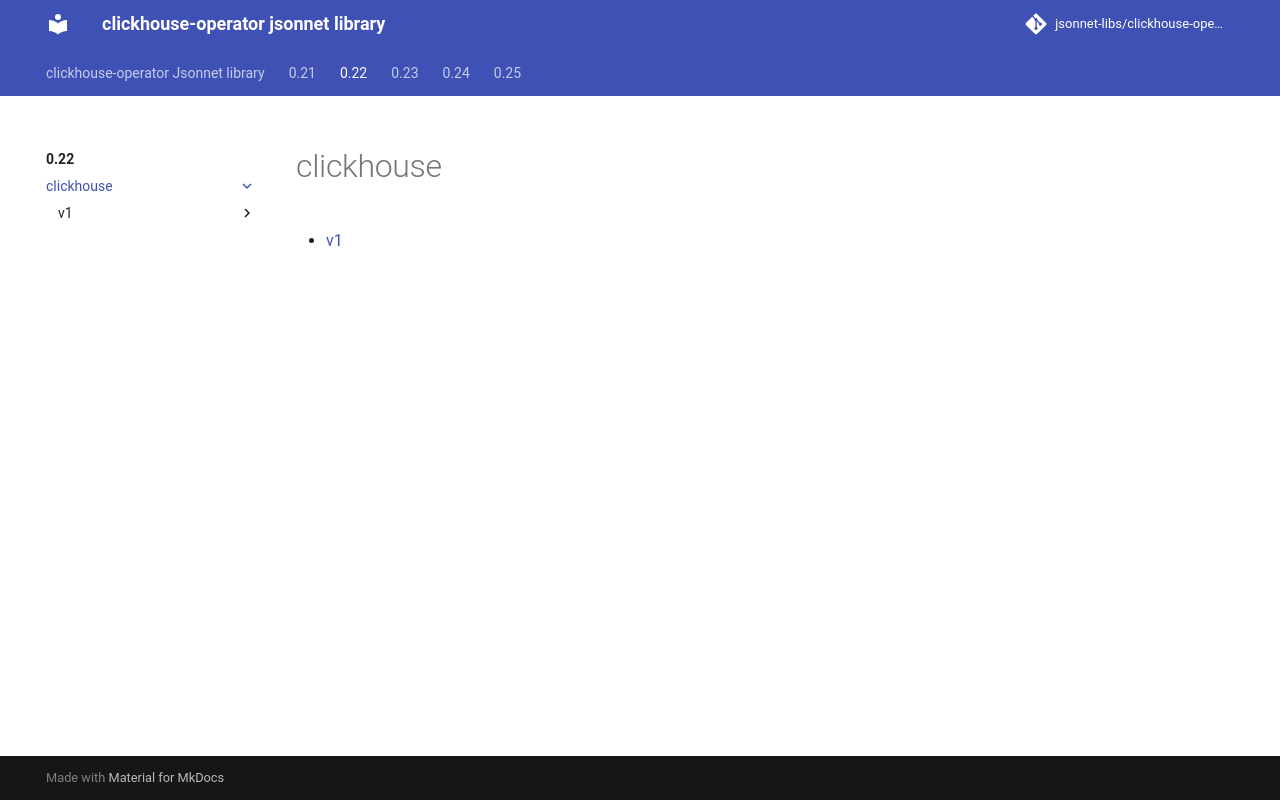

repository: jsonnet-libs/clickhouse-operator-libsonnet · page: 0.22/clickhouse/index.html · generator: mkdocs

---
permalink: /0.22/clickhouse/
---

# clickhouse



* [v1](v1/index.md)
